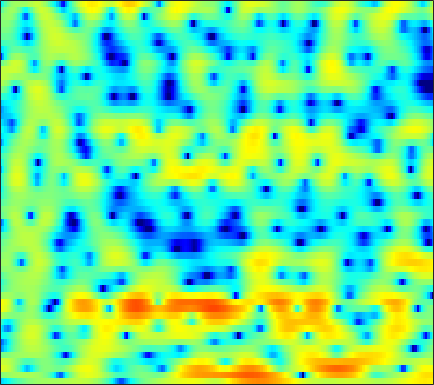

Data behind this chart, as committed beside it:
-7.8273, -7.0916, -6.2947, -5.488, -4.8253, -3.9908, -3.2699, -2.7464, -2.0865, -1.4849, -0.92585, -0.58961, -0.1555, 0.2322, 0.43794, 0.7217, 0.92658, 1.0721, 1.2337, 1.3145, 1.3758, 1.4112, 1.4451, 1.4819
0.02935, 0.3167, 0.6603, 0.9483, 1.129, 1.321, 1.453, 1.538, 1.612, 1.657, 1.684, 1.694, 1.671, 1.642, 1.623, 1.535, 1.415, 1.268, 0.9704, 0.5607, -0.03664, -0.6233, -1.659, -3.071
4.17, 3.978, 3.625, 3.151, 2.695, 1.918, 0.9214, -0.008147, -1.546, -3.376, -5.644, -7.382, -8.801, -7.924, -6.374, -4.374, -2.743, -1.788, -0.8613, -0.2772, 0.06335, 0.168, 0.1134, -0.07716
3.312, 3.168, 2.907, 2.565, 2.248, 1.721, 1.081, 0.533, -0.2536, -1.119, -1.911, -2.363, -2.666, -2.512, -2.196, -1.603, -0.9873, -0.5827, -0.1809, 0.07162, 0.1531, 0.1064, -0.1017, -0.4525
-0.5796, -0.4401, -0.1944, 0.08959, 0.3116, 0.5859, 0.8137, 0.9698, 1.148, 1.286, 1.38, 1.452, 1.548, 1.624, 1.667, 1.689, 1.671, 1.605, 1.448, 1.177, 0.786, 0.3821, -0.2992, -1.194
-10.78, -9.378, -7.249, -5.305, -3.988, -2.49, -1.267, -0.4995, 0.3425, 1.051, 1.588, 1.908, 2.226, 2.433, 2.516, 2.538, 2.453, 2.315, 2.079, 1.724, 1.277, 0.8992, 0.3431, -0.2893
-12.92, -11.22, -8.727, -6.408, -4.921, -3.163, -1.687, -0.7325, 0.331, 1.22, 1.909, 2.335, 2.754, 2.998, 3.084, 3.049, 2.866, 2.619, 2.163, 1.541, 0.8188, 0.2089, -0.6442, -1.49
-5.531, -5.31, -4.837, -4.069, -3.365, -2.307, -1.176, -0.3315, 0.7459, 1.71, 2.526, 2.998, 3.48, 3.765, 3.85, 3.778, 3.491, 3.103, 2.379, 1.367, 0.003827, -1.326, -3.592, -6.739
-6.083, -7.76, -10.34, -11.64, -10.32, -7.254, -4.39, -2.663, -0.7673, 0.6877, 1.814, 2.477, 3.107, 3.495, 3.639, 3.626, 3.429, 3.137, 2.585, 1.836, 0.8758, 0.06298, -1.174, -2.426
-3.047, -4.326, -5.901, -6.569, -6.222, -4.907, -3.306, -2.174, -0.8725, 0.1905, 0.9997, 1.455, 1.91, 2.178, 2.266, 2.212, 2.014, 1.766, 1.348, 0.8614, 0.3543, -0.001942, -0.4108, -0.6481
2.04, 1.548, 0.9616, 0.5004, 0.215, 0.02409, -0.04502, 8.4181e-05, 0.1544, 0.3769, 0.6754, 0.8878, 1.086, 1.168, 1.098, 0.8207, 0.3296, -0.1823, -1.037, -2.047, -3.05, -3.629, -4.111, -4.088
5.174, 4.79, 4.091, 3.193, 2.373, 1.056, -0.4393, -1.558, -2.612, -2.551, -1.609, -0.7237, 0.2968, 0.9173, 1.076, 0.8698, 0.1423, -0.808, -2.663, -5.32, -9.247, -13.74, -22.98, -16.69
5.272, 5.071, 4.555, 3.679, 2.712, 0.916, -1.68, -4.328, -8.194, -7.411, -3.71, -1.546, 0.3812, 1.516, 1.898, 1.912, 1.372, 0.6391, -0.7936, -2.755, -5.135, -7.061, -9.662, -12.47
0.8756, 1.21, 1.466, 1.489, 1.391, 1.111, 0.7494, 0.5058, 0.3136, 0.3669, 0.6479, 0.9329, 1.3, 1.535, 1.6, 1.485, 1.138, 0.7214, -0.006157, -0.9023, -1.912, -2.688, -3.7, -4.56
-3.257, -2.257, -1.213, -0.4439, -0.004157, 0.4336, 0.7472, 0.9325, 1.13, 1.303, 1.453, 1.545, 1.625, 1.639, 1.592, 1.435, 1.18, 0.9161, 0.493, -0.007186, -0.5468, -0.9541, -1.449, -1.854
-4.096, -2.99, -1.792, -0.8579, -0.3035, 0.2916, 0.7514, 1.022, 1.318, 1.553, 1.73, 1.831, 1.921, 1.954, 1.931, 1.83, 1.638, 1.435, 1.079, 0.6357, 0.1052, -0.3402, -0.9852, -1.658
-2.109, -1.44, -0.6896, -0.09517, 0.2546, 0.6011, 0.8461, 0.9886, 1.153, 1.317, 1.508, 1.667, 1.884, 2.077, 2.185, 2.257, 2.213, 2.09, 1.786, 1.31, 0.6542, 0.02572, -1.008, -2.293
0.03912, 0.3832, 0.6955, 0.8052, 0.7445, 0.4958, 0.07692, -0.2943, -0.7463, -0.9389, -0.7086, -0.2727, 0.5092, 1.333, 1.871, 2.422, 2.744, 2.826, 2.717, 2.35, 1.718, 1.062, -0.07465, -1.559
0.9145, 1.198, 1.338, 1.149, 0.7504, -0.2046, -1.806, -3.622, -7.384, -13.34, -11.51, -6.91, -2.864, -0.2947, 1.044, 2.266, 3, 3.284, 3.362, 3.133, 2.631, 2.096, 1.199, 0.1209
0.05111, 0.5652, 0.9556, 1.026, 0.8605, 0.3262, -0.5723, -1.445, -2.697, -3.519, -3.217, -2.298, -0.751, 0.6694, 1.528, 2.351, 2.824, 2.958, 2.865, 2.486, 1.846, 1.214, 0.2013, -0.9399
-0.9859, -0.3223, 0.3409, 0.7816, 0.9869, 1.121, 1.143, 1.118, 1.093, 1.146, 1.319, 1.524, 1.86, 2.186, 2.376, 2.512, 2.458, 2.277, 1.821, 1.098, 0.08355, -0.8862, -2.485, -4.471
-1.541, -1.002, -0.334, 0.2591, 0.6527, 1.109, 1.494, 1.735, 2.003, 2.226, 2.407, 2.517, 2.615, 2.647, 2.611, 2.459, 2.161, 1.824, 1.195, 0.3288, -0.8196, -1.896, -3.679, -5.953
-2.929, -2.487, -1.741, -0.8922, -0.2582, 0.5231, 1.183, 1.592, 2.02, 2.319, 2.505, 2.585, 2.62, 2.586, 2.517, 2.357, 2.104, 1.833, 1.343, 0.6742, -0.1997, -0.997, -2.254, -3.707
-8.196, -7.228, -5.014, -2.821, -1.44, 0.01368, 1.056, 1.604, 2.06, 2.256, 2.257, 2.171, 2.018, 1.889, 1.844, 1.862, 1.92, 1.946, 1.893, 1.681, 1.273, 0.8202, 0.02738, -0.9847
-12.09, -9.558, -5.285, -2.21, -0.549, 1.002, 1.96, 2.332, 2.408, 2.029, 1.212, 0.3493, -0.9641, -1.953, -2.031, -1.189, 0.1196, 1.043, 1.987, 2.557, 2.752, 2.663, 2.245, 1.498
-1.379, -0.9648, -0.1489, 0.7734, 1.407, 2.053, 2.389, 2.397, 2.023, 1.119, -0.4809, -2.328, -6.243, -13.57, -15.12, -7.133, -2.809, -0.7761, 1.022, 2.114, 2.677, 2.821, 2.671, 2.166
-0.738, -0.3508, 0.1859, 0.6964, 1.025, 1.355, 1.5, 1.469, 1.215, 0.706, -0.03344, -0.6937, -1.56, -2.128, -2.18, -1.731, -0.9189, -0.2529, 0.5342, 1.117, 1.465, 1.564, 1.488, 1.175
-2.185, -1.616, -0.8971, -0.2559, 0.1547, 0.5864, 0.8725, 0.9829, 0.997, 0.8784, 0.6606, 0.4653, 0.2101, 0.01346, -0.06227, -0.05448, 0.0605, 0.187, 0.3769, 0.544, 0.6528, 0.6728, 0.6103, 0.4351
-4.049, -3.045, -1.842, -0.8199, -0.1815, 0.4929, 0.9758, 1.214, 1.376, 1.378, 1.248, 1.085, 0.8082, 0.5097, 0.2973, 0.06923, -0.07546, -0.1246, -0.1126, -0.04073, 0.04622, 0.09864, 0.122, 0.07127
-5.441, -3.725, -1.846, -0.3675, 0.5186, 1.435, 2.059, 2.35, 2.511, 2.421, 2.1, 1.717, 1.045, 0.2504, -0.3727, -1.139, -1.66, -1.805, -1.674, -1.292, -0.8245, -0.5115, -0.2208, -0.1134
-4.227, -2.517, -0.5559, 1.06, 2.046, 3.062, 3.737, 4.017, 4.09, 3.81, 3.156, 2.403, 1.017, -0.8926, -2.731, -5.766, -8.752, -9.157, -6.855, -4.243, -2.299, -1.28, -0.4232, -0.09678
-4.059, -2.538, -0.5823, 1.144, 2.217, 3.329, 4.062, 4.357, 4.402, 4.041, 3.256, 2.373, 0.7707, -1.372, -3.393, -6.637, -9.734, -10.15, -7.854, -5.156, -3.014, -1.816, -0.7179, -0.1913
-8.542, -5.417, -2.349, -0.1178, 1.166, 2.433, 3.235, 3.565, 3.642, 3.315, 2.583, 1.778, 0.3551, -1.405, -2.863, -4.765, -6.216, -6.69, -6.314, -5.032, -3.439, -2.282, -1.009, -0.1242
-5.446, -3.827, -1.839, -0.1661, 0.8566, 1.913, 2.623, 2.921, 3.015, 2.74, 2.084, 1.323, -0.09224, -2.063, -4.016, -7.628, -13.77, -22.63, -14.57, -8.283, -4.73, -2.874, -1.051, 0.2192
-3.152, -2.546, -1.557, -0.5347, 0.1815, 1.006, 1.635, 1.95, 2.142, 2.052, 1.666, 1.168, 0.2323, -1.023, -2.161, -3.845, -5.38, -5.973, -5.604, -4.251, -2.672, -1.596, -0.3778, 0.5749
-5.597, -4.729, -3.446, -2.208, -1.37, -0.4008, 0.3752, 0.8299, 1.246, 1.455, 1.446, 1.305, 0.9481, 0.4404, 0.002038, -0.5736, -1.04, -1.257, -1.303, -1.075, -0.6384, -0.2295, 0.3288, 0.8366
-10.88, -8.123, -5.656, -3.888, -2.838, -1.674, -0.6976, -0.07029, 0.634, 1.166, 1.51, 1.638, 1.623, 1.409, 1.133, 0.6442, 0.09261, -0.3081, -0.7206, -0.8875, -0.7184, -0.383, 0.2245, 0.8448
-7.04, -6.322, -5.421, -4.677, -4.134, -3.308, -2.29, -1.415, -0.2186, 0.8492, 1.681, 2.102, 2.374, 2.278, 1.946, 1.118, -0.196, -1.527, -3.679, -5.45, -5.058, -3.497, -1.224, 0.5781
-4.95, -5.566, -6.669, -8.299, -9.824, -10.95, -8.813, -6.213, -3.133, -0.7812, 0.9001, 1.774, 2.479, 2.675, 2.483, 1.738, 0.3088, -1.338, -4.534, -8.419, -7.524, -4.381, -1.045, 1.163
-6.905, -7.493, -8.671, -10.51, -12.34, -13.96, -11.55, -8.591, -5.208, -2.666, -0.7882, 0.2612, 1.235, 1.795, 1.965, 1.902, 1.554, 1.175, 0.6609, 0.3643, 0.4796, 0.8111, 1.442, 2.065
-9.437, -8.937, -8.472, -8.13, -7.852, -7.247, -6.267, -5.325, -3.924, -2.527, -1.271, -0.4501, 0.4578, 1.136, 1.508, 1.829, 1.998, 2.055, 2.07, 2.071, 2.089, 2.115, 2.141, 2.135
-10.52, -9.253, -7.998, -7.039, -6.413, -5.609, -4.75, -4.069, -3.111, -2.118, -1.148, -0.4648, 0.3629, 1.067, 1.502, 1.957, 2.275, 2.429, 2.535, 2.54, 2.454, 2.346, 2.135, 1.851
-7.835, -7.112, -6.392, -5.875, -5.55, -5.128, -4.617, -4.111, -3.266, -2.274, -1.212, -0.4334, 0.5197, 1.343, 1.855, 2.393, 2.756, 2.914, 2.984, 2.896, 2.661, 2.392, 1.932, 1.368
-3.669, -3.747, -4.072, -4.682, -5.324, -6.279, -6.929, -6.768, -5.516, -3.646, -1.77, -0.5197, 0.8842, 1.981, 2.62, 3.241, 3.616, 3.746, 3.72, 3.475, 3.013, 2.517, 1.663, 0.6089
0.1088, -0.4039, -1.419, -2.995, -4.757, -8.489, -16.48, -24.47, -10.33, -4.993, -1.815, -0.1335, 1.517, 2.687, 3.321, 3.889, 4.188, 4.249, 4.109, 3.708, 3.021, 2.308, 1.038, -0.6549
2.193, 1.767, 1.007, 0.02882, -0.8176, -1.972, -2.822, -2.955, -2.344, -1.21, -0.02388, 0.7575, 1.583, 2.177, 2.488, 2.756, 2.873, 2.856, 2.681, 2.282, 1.613, 0.9014, -0.3709, -2.063
2.977, 2.801, 2.517, 2.194, 1.945, 1.628, 1.385, 1.266, 1.187, 1.156, 1.087, 0.9743, 0.7358, 0.4099, 0.1657, -0.04887, -0.0807, -0.006957, 0.1198, 0.1227, -0.135, -0.5716, -1.497, -2.834
2.774, 2.844, 3.006, 3.181, 3.281, 3.352, 3.326, 3.224, 2.944, 2.454, 1.692, 0.8842, -0.5784, -2.56, -4.311, -6.25, -6.006, -4.598, -2.666, -1.312, -0.6426, -0.562, -1.006, -2.11
-1.103, -0.4771, 0.6454, 1.734, 2.402, 3.051, 3.398, 3.456, 3.267, 2.758, 1.878, 0.9219, -0.875, -3.513, -6.292, -10.6, -9.51, -6.248, -2.945, -0.8651, 0.3382, 0.7926, 0.8814, 0.4264
-15.62, -9.302, -4.871, -2.252, -0.9356, 0.2294, 0.8762, 1.088, 1.093, 0.8182, 0.3245, -0.1666, -0.9306, -1.698, -2.172, -2.462, -2.206, -1.674, -0.7441, 0.2059, 0.9833, 1.411, 1.737, 1.824
-7.267, -6.29, -4.7, -3.311, -2.518, -1.819, -1.488, -1.434, -1.591, -1.931, -2.347, -2.631, -2.878, -2.897, -2.736, -2.311, -1.683, -1.116, -0.3176, 0.4635, 1.167, 1.607, 2.068, 2.383
-3.176, -2.949, -2.623, -2.344, -2.244, -2.31, -2.635, -3.069, -3.92, -5.034, -6.29, -7.105, -7.574, -7.037, -6.093, -4.548, -2.986, -1.915, -0.6375, 0.4445, 1.344, 1.895, 2.485, 2.908
-1.312, -1.202, -1.163, -1.288, -1.513, -2.021, -2.838, -3.716, -5.303, -7.579, -11.04, -15.37, -30.64, -16.38, -11.17, -6.987, -4.141, -2.513, -0.7741, 0.5844, 1.625, 2.243, 2.864, 3.282
-0.4173, -0.2844, -0.2668, -0.4687, -0.7646, -1.382, -2.274, -3.126, -4.5, -6.108, -7.783, -8.863, -9.451, -8.584, -7.219, -5.093, -3.078, -1.724, -0.1883, 1.044, 1.985, 2.517, 3.002, 3.261
0.02521, 0.2449, 0.3546, 0.2483, -4.329e-05, -0.578, -1.42, -2.214, -3.475, -4.829, -6.017, -6.56, -6.567, -5.715, -4.697, -3.11, -1.526, -0.4361, 0.8024, 1.767, 2.466, 2.798, 3.013, 2.982
0.01841, 0.4491, 0.8492, 1.014, 0.938, 0.5482, -0.2507, -1.166, -2.898, -5.457, -9.275, -12.98, -13.02, -7.978, -5.034, -2.18, -0.139, 1.009, 2.116, 2.82, 3.163, 3.208, 3.018, 2.557
-1.95, -0.9159, 0.2182, 0.9719, 1.3, 1.405, 1.088, 0.5627, -0.5541, -2.187, -4.238, -5.493, -5.361, -3.278, -1.519, 0.4457, 1.886, 2.627, 3.219, 3.393, 3.171, 2.795, 2.011, 0.939
-6.043, -4.05, -2.073, -0.6796, 0.07275, 0.7399, 1.128, 1.26, 1.258, 1.157, 1.07, 1.098, 1.35, 1.826, 2.252, 2.767, 3.095, 3.136, 2.897, 2.274, 1.283, 0.3001, -1.26, -2.971
